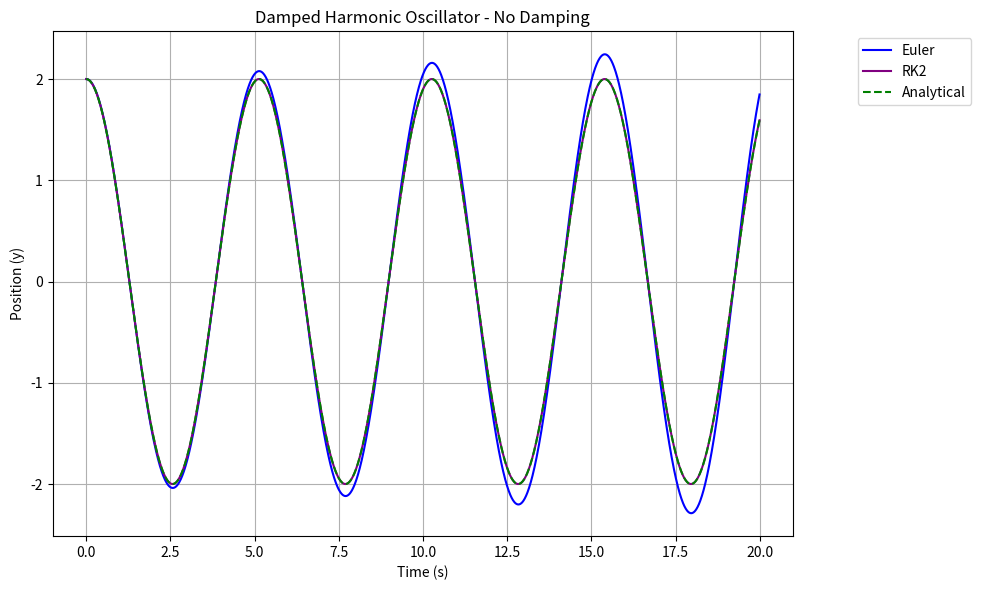
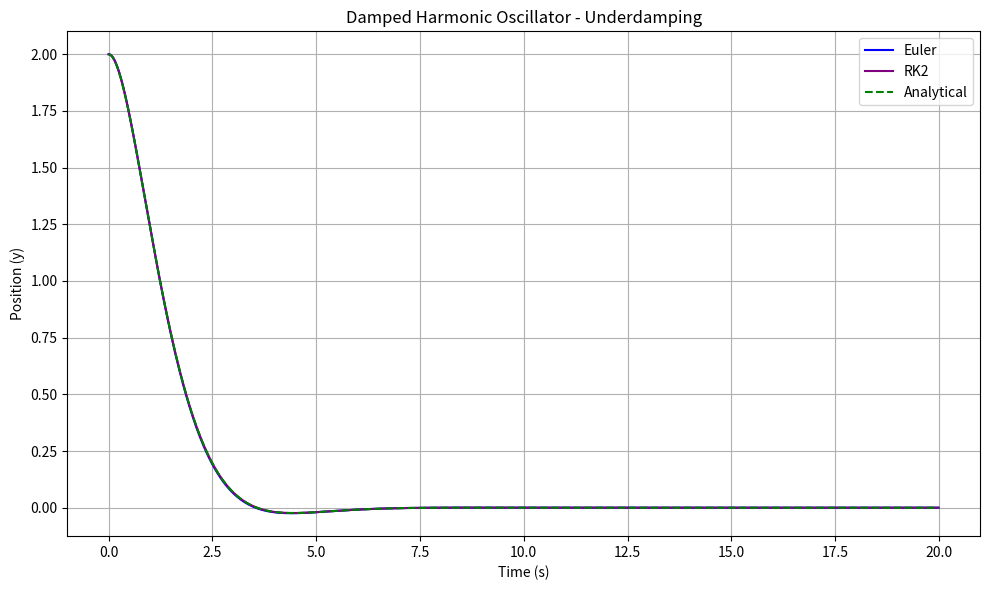
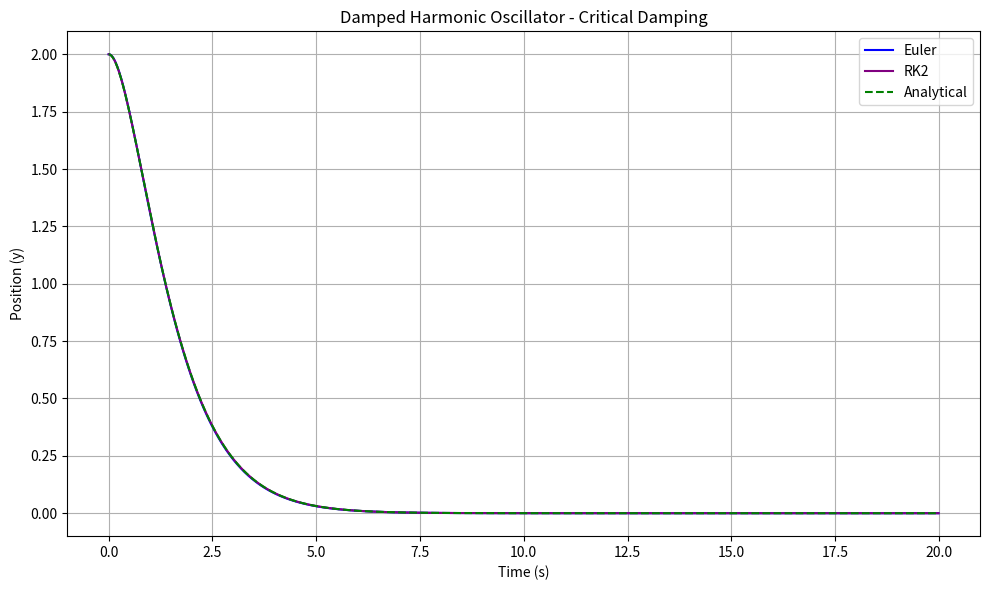
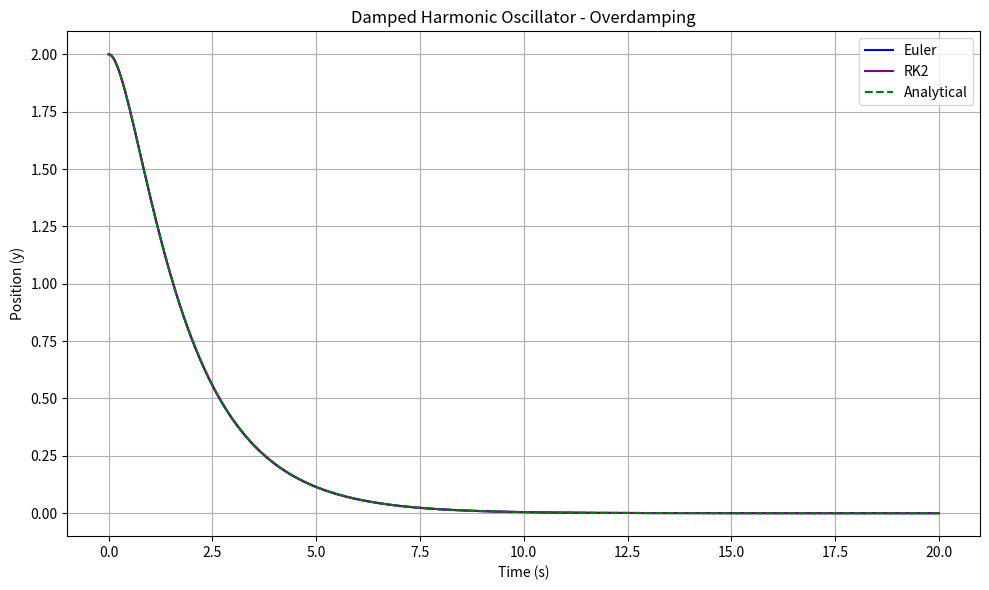

Recreate these plots in Python, in order.
import numpy as np
import matplotlib.pyplot as plt

# Constants for the damped harmonic oscillator
m = 2
k = 3
y0 = 2
V0 = 0
t_max = 20
dt = 0.01
timesteps = int(t_max / dt)

# Natural frequency
omega = np.sqrt(k / m)


damping_cases = {
    "No Damping": 0,
    "Underdamping": 2,
    "Critical Damping": 2 * omega,
    "Overdamping": 3
}


def dydt(y, V):
    return V

def dVdt(y, V, gamma):
    return -omega**2 * y - gamma * V

# Euler Integrator
def euler_integrator(gamma):
    y = np.zeros(timesteps)
    V = np.zeros(timesteps)
    y[0], V[0] = y0, V0
    
    for n in range(1, timesteps):
        y[n] = y[n-1] + dydt(y[n-1], V[n-1]) * dt
        V[n] = V[n-1] + dVdt(y[n-1], V[n-1], gamma) * dt
    
    return y


def rk2_integrator(gamma):
    y = np.zeros(timesteps)
    V = np.zeros(timesteps)
    y[0], V[0] = y0, V0

    for n in range(1, timesteps):
        k1_y = dydt(y[n-1], V[n-1]) * dt
        k1_V = dVdt(y[n-1], V[n-1], gamma) * dt

        k2_y = dydt(y[n-1] + k1_y / 2, V[n-1] + k1_V / 2) * dt
        k2_V = dVdt(y[n-1] + k1_y / 2, V[n-1] + k1_V / 2, gamma) * dt

        y[n] = y[n-1] + k2_y
        V[n] = V[n-1] + k2_V

    return y

# Analytical solutions
def analytical_no_damping(t):
    return 2 * np.cos(omega * t)

def analytical_critical_damping(t, omega):
    return 2 * np.exp(-omega * t) * (t*omega + 1)

def analytical_overdamping(t, gamma):
    term1 = 2 * np.exp(-gamma * t / 2)
    term2 = np.cosh((t / 2) * np.sqrt(gamma**2 - 4 * omega**2))
    term3 = (gamma / np.sqrt(gamma**2 - 4 * omega**2)) * np.sinh((t / 2) * np.sqrt(gamma**2 - 4 * omega**2))
    return term1 * (term2 + term3)

def analytical_underdamping(t, gamma):
    term1 = 2 * np.exp(-gamma * t / 2)
    term2 = np.cos((t / 2) * np.sqrt(4 * omega**2 - gamma**2))
    term3 = (gamma / np.sqrt(4 * omega**2 - gamma**2)) * np.sin((t / 2) * np.sqrt(4 * omega**2 - gamma**2))
    return term1 * (term2 + term3)


time = np.arange(0, t_max, dt)


for label, gamma in damping_cases.items():
    # Numerical solutions
    y_euler = euler_integrator(gamma)
    y_rk2 = rk2_integrator(gamma)

  
    if label == "No Damping":
        y_analytical = analytical_no_damping(time)
        # Plot with sidebar for No Damping
        plt.figure(figsize=(10, 6))
        plt.plot(time, y_euler, label='Euler', color='b')
        plt.plot(time, y_rk2, label='RK2', color='purple')
        plt.plot(time, y_analytical, label='Analytical', color='g', linestyle='--')
        
       
        plt.title(f"Damped Harmonic Oscillator - {label}")
        plt.xlabel("Time (s)")
        plt.ylabel("Position (y)")
        
       
        plt.legend(loc="upper right", bbox_to_anchor=(1.25, 1))
       
        
    else:
        # Numerical solutions
        y_analytical = (analytical_critical_damping(time, omega) if label == "Critical Damping" else
                        analytical_overdamping(time, gamma) if label == "Overdamping" else
                        analytical_underdamping(time, gamma))

        # Plot without sidebar for other cases
        plt.figure(figsize=(10, 6))
        plt.plot(time, y_euler, label='Euler', color='b')
        plt.plot(time, y_rk2, label='RK2', color='purple')
        plt.plot(time, y_analytical, label='Analytical', color='g', linestyle='--')
        
        # Title and labels
        plt.title(f"Damped Harmonic Oscillator - {label}")
        plt.xlabel("Time (s)")
        plt.ylabel("Position (y)")

        # Place the legend on the main plot
        plt.legend(loc="upper right")

    plt.grid(True)
    plt.tight_layout()
    plt.savefig(f"{label.replace(' ', '_').lower()}_comparison.png")
    plt.show()